Photos from the image-classification dataset "dataset" in the GitHub repository bondi7/sargassum-image-detection. Its 8 classes are: coast, coast_sky, coastline, dead_sargassum, death_sargassum, sargassum, sky, water.

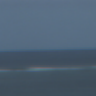
Label: coast_sky

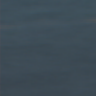
Label: water

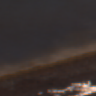
Label: dead_sargassum

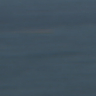
Label: sargassum

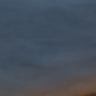
Label: water

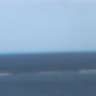
Label: sky
